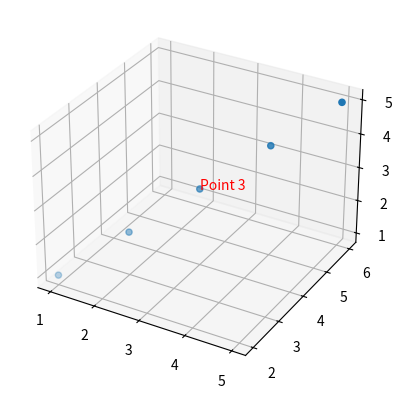

Source code (Python):
import matplotlib.pyplot as plt
from mpl_toolkits.mplot3d import Axes3D

fig = plt.figure()
ax = fig.add_subplot(111, projection='3d')

# 创建一些数据点
x = [1, 2, 3, 4, 5]
y = [2, 3, 4, 5, 6]
z = [1, 2, 3, 4, 5]

# 绘制散点图
ax.scatter(x, y, z)

# 选择要注释的点
point_index = 2  # 选择第三个点（索引从0开始）

# 添加注释
print(x[point_index])
ax.text(x[point_index], y[point_index], z[point_index], f'Point {point_index+1}', color='red')

plt.show()
